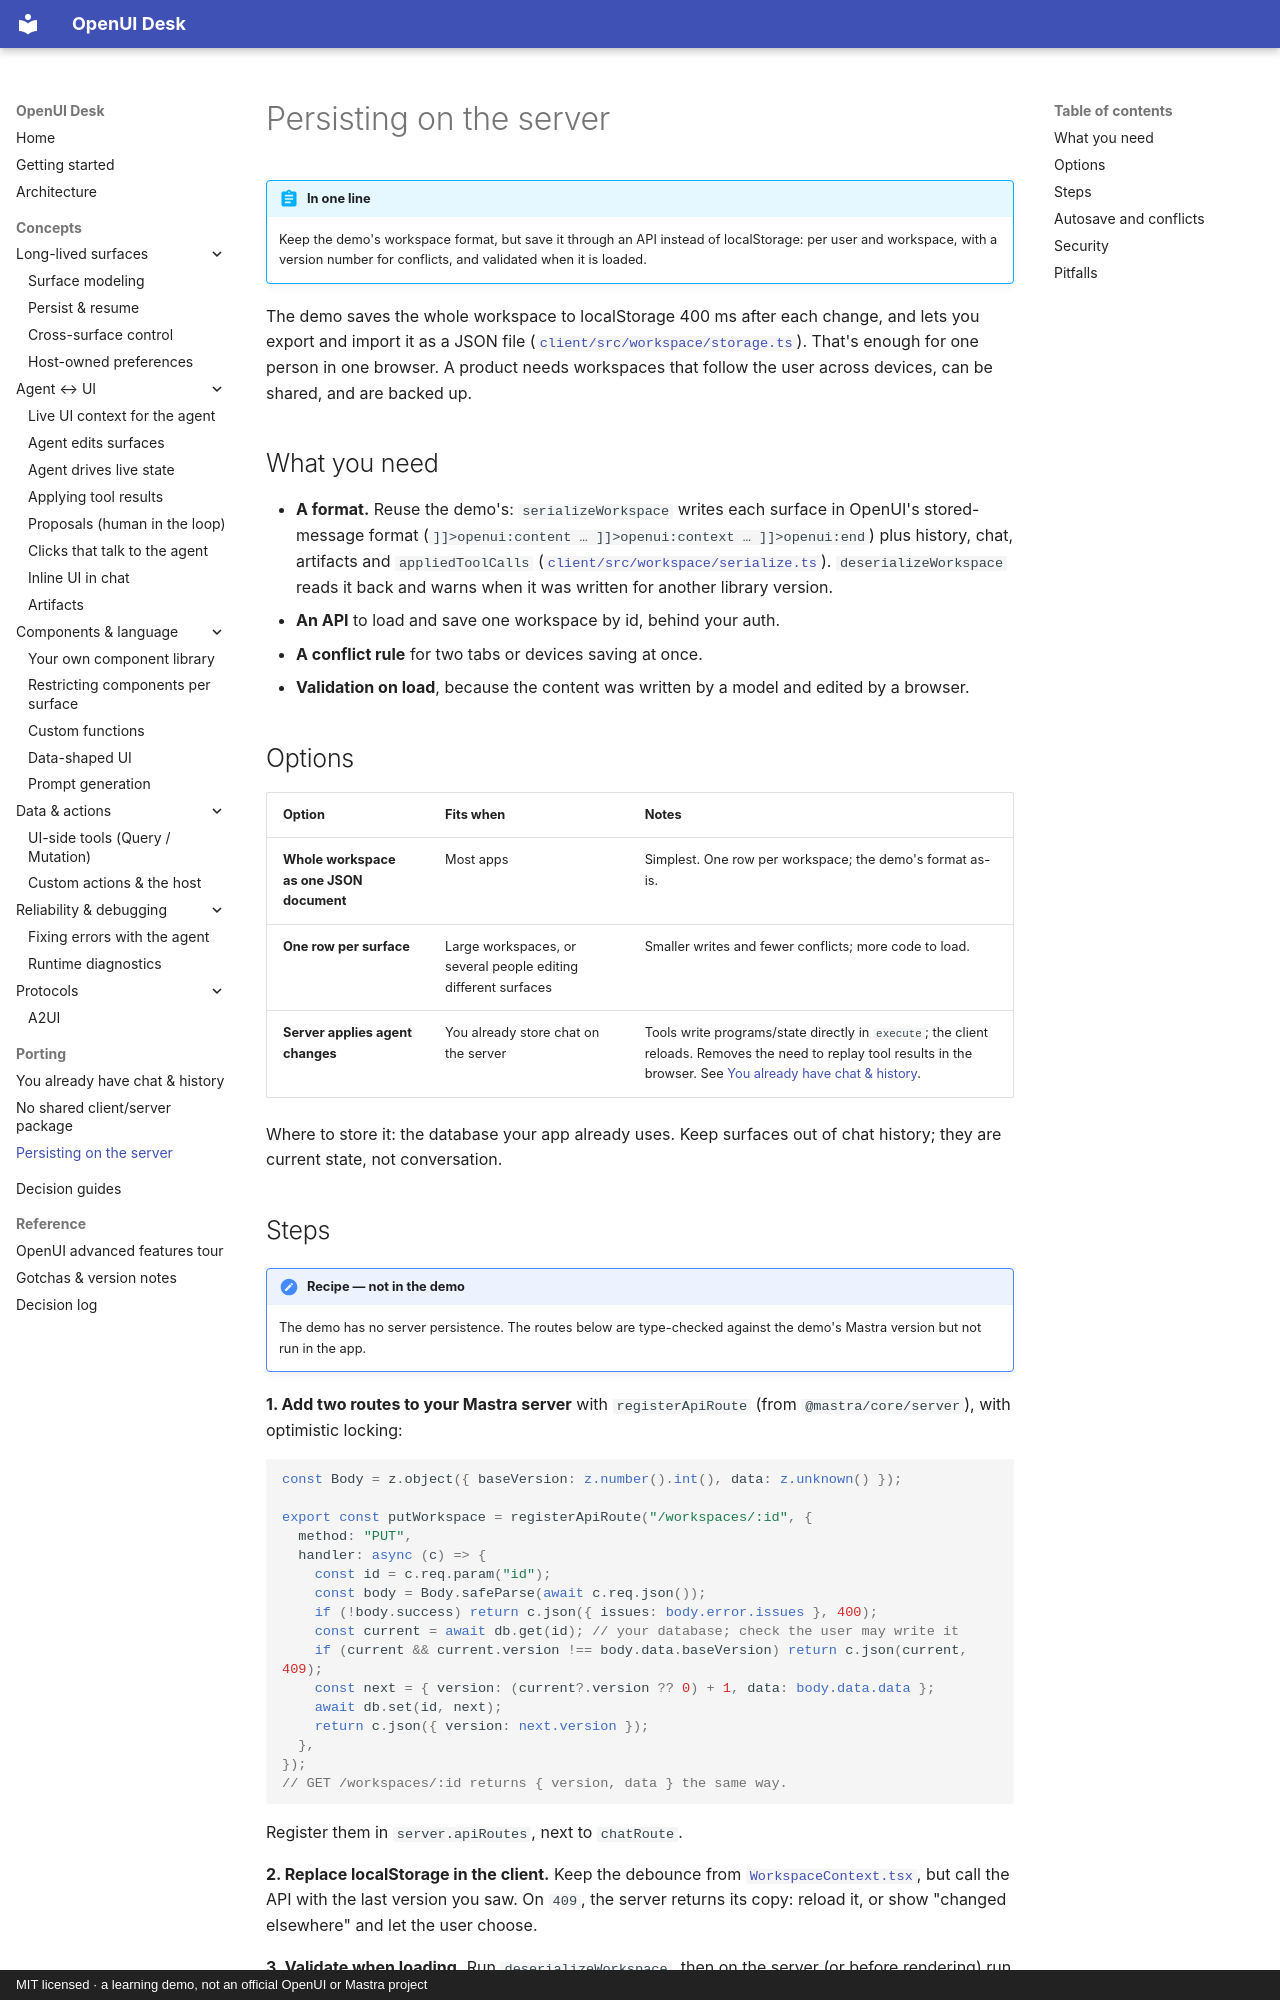

repository: asafmor/openui-desk · page: porting/server-persistence/index.html · generator: mkdocs · copyright: MIT licensed · a learning demo, not an official OpenUI or Mastra project

# Persisting on the server

!!! abstract "In one line"
    Keep the demo's workspace format, but save it through an API instead of localStorage: per user and workspace, with a version number for conflicts, and validated when it is loaded.

The demo saves the whole workspace to localStorage 400 ms after each change, and lets you export and import it as a JSON file ([`client/src/workspace/storage.ts`](https://github.com/asafmor/openui-desk/blob/main/client/src/workspace/storage.ts)). That's enough for one person in one browser. A product needs workspaces that follow the user across devices, can be shared, and are backed up.

## What you need

- **A format.** Reuse the demo's: `serializeWorkspace` writes each surface in OpenUI's stored-message format (`]]>openui:content … ]]>openui:context … ]]>openui:end`) plus history, chat, artifacts and `appliedToolCalls` ([`client/src/workspace/serialize.ts`](https://github.com/asafmor/openui-desk/blob/main/client/src/workspace/serialize.ts)). `deserializeWorkspace` reads it back and warns when it was written for another library version.
- **An API** to load and save one workspace by id, behind your auth.
- **A conflict rule** for two tabs or devices saving at once.
- **Validation on load**, because the content was written by a model and edited by a browser.

## Options

| Option | Fits when | Notes |
|---|---|---|
| **Whole workspace as one JSON document** | Most apps | Simplest. One row per workspace; the demo's format as-is. |
| **One row per surface** | Large workspaces, or several people editing different surfaces | Smaller writes and fewer conflicts; more code to load. |
| **Server applies agent changes** | You already store chat on the server | Tools write programs/state directly in `execute`; the client reloads. Removes the need to replay tool results in the browser. See [You already have chat & history](own-chat.md). |

Where to store it: the database your app already uses. Keep surfaces out of chat history; they are current state, not conversation.
